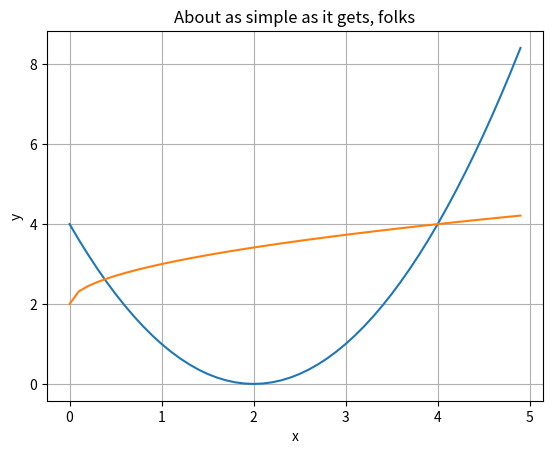

Write Python code to recreate this figure.
# -*- coding: utf-8 -*-
"""
Created on Sun Oct 20 19:00:31 2019

@author: User
"""

import matplotlib
import matplotlib.pyplot as plt
import numpy as np
import math


# Data for plotting
a = 2
x = np.arange(-0.0, 5.0, 0.1)
f1 = (x-a)*(x-a)
f2 = np.sqrt(x) + a

fig, ax = plt.subplots()
ax.plot(x, f1)
ax.plot(x, f2)

ax.set(xlabel='x', ylabel='y',
       title='About as simple as it gets, folks')
ax.grid()

fig.savefig("test.png")
plt.show()

def integrate(a):
    dx=0.1
    X=np.arange(0.0, 4.0, dx)
    s=0
    for x in X:
        ff1 = (x-a)*(x-a)
        ff2 = np.sqrt(x) + a
        if ff2 > ff1:
            s = s + (ff2 - ff1)*dx
    return s

print("integral of f2-f1 = ", integrate(a))
            
    